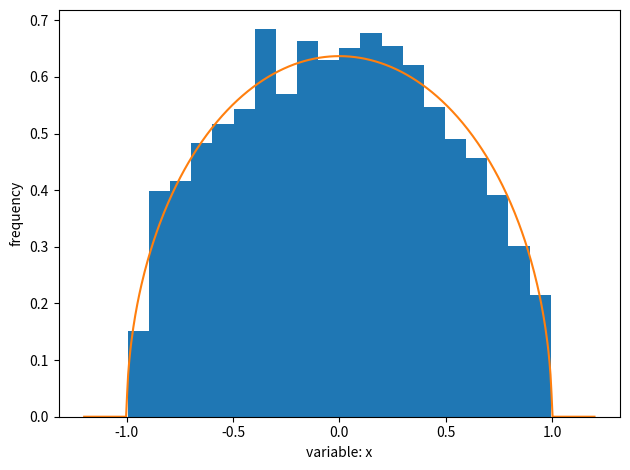

Reproduce this figure in Python.
#!/usr/bin/env python
import matplotlib.pyplot as plt
from numpy.random import default_rng
import numpy as np
gen = default_rng(2021)

func = lambda x: np.sqrt(np.clip(1-x*x,0,1))/np.pi*2.0

X = np.linspace(-1.2,1.2,500)
Y = func(X)

x = []
while len(x)<3000:
  u = gen.uniform(-2,2)
  v = gen.uniform(0,2.0/np.pi)
  if v<func(u):
    x.append(u)
x = np.array(x)

fig = plt.figure()
ax = fig.add_subplot()
ax.hist(x, bins=20, density=True)
ax.plot(X,Y)
ax.set_ylabel('frequency')
ax.set_xlabel('variable: x')
plt.tight_layout()
fig.savefig('./reject.png')
plt.show()
